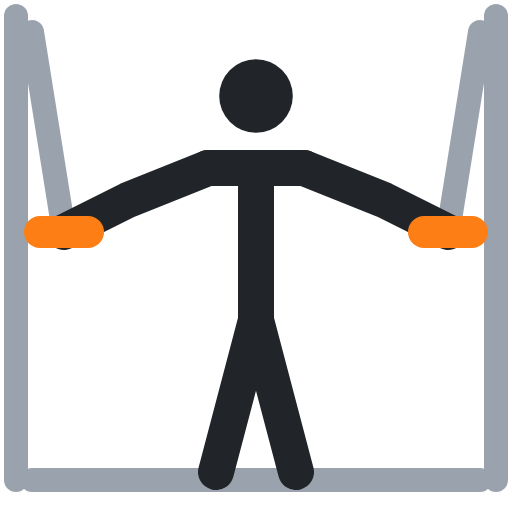
t = 0.00 s
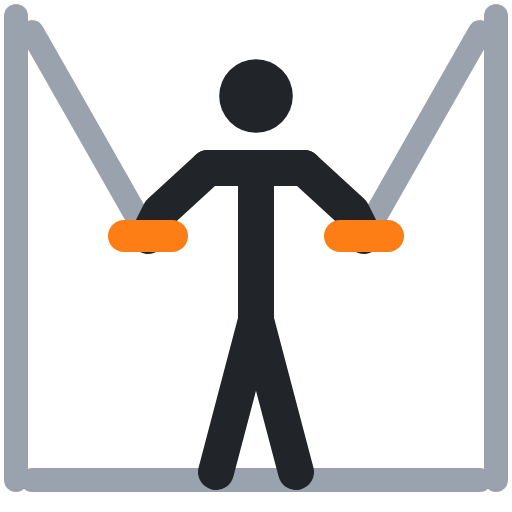
t = 0.40 s
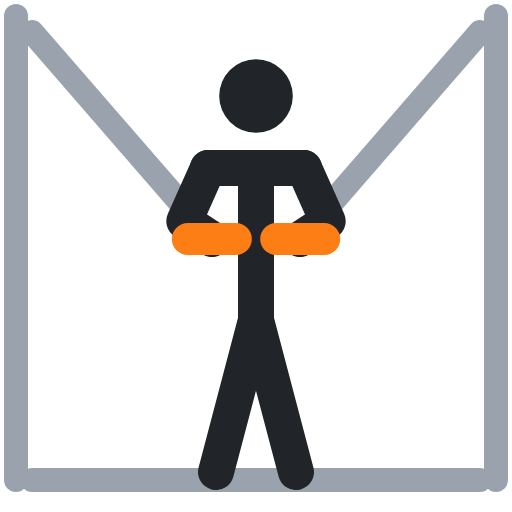
t = 0.60 s
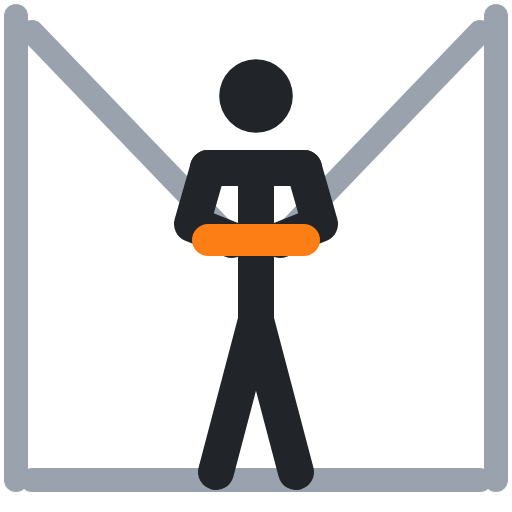
t = 1.00 s
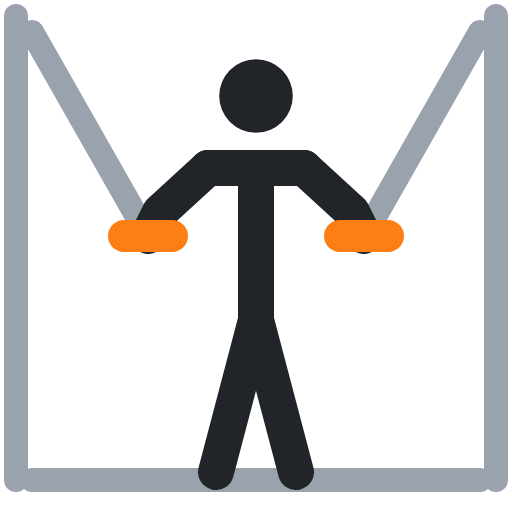
t = 1.40 s
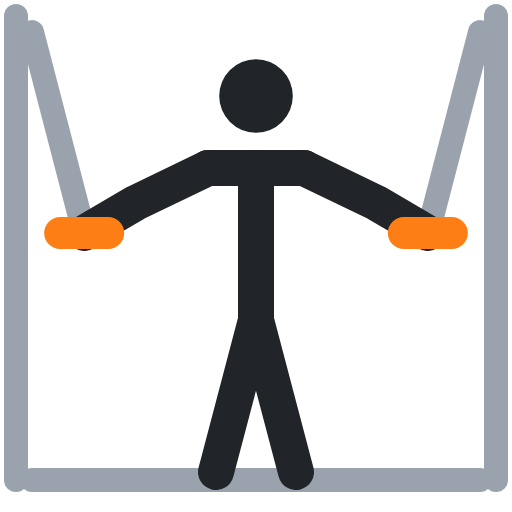
t = 1.60 s

The animated SVG that drew these frames (rendered in a browser with its animation timeline set to each time). Animation: 6 SMIL elements (animate=6); one cycle of 2.00 s, repeats indefinitely.

<svg xmlns="http://www.w3.org/2000/svg" viewBox="0 0 64 64" fill="none" stroke-linecap="round" stroke-linejoin="round"><polyline points="2,2 2,60" stroke="#9aa3ad" stroke-width="3"/><polyline points="4,4 8,29" stroke="#9aa3ad" stroke-width="3"><animate attributeName="points" values="4,4 8,29;4,4 29,30;4,4 29,30;4,4 8,29;4,4 8,29" keyTimes="0;.4;.5;.9;1" calcMode="spline" keySplines=".45 0 .55 1;.45 0 .55 1;.45 0 .55 1;.45 0 .55 1" dur="2s" repeatCount="indefinite"/></polyline><polyline points="62,2 62,60" stroke="#9aa3ad" stroke-width="3"/><polyline points="60,4 56,29" stroke="#9aa3ad" stroke-width="3"><animate attributeName="points" values="60,4 56,29;60,4 35,30;60,4 35,30;60,4 56,29;60,4 56,29" keyTimes="0;.4;.5;.9;1" calcMode="spline" keySplines=".45 0 .55 1;.45 0 .55 1;.45 0 .55 1;.45 0 .55 1" dur="2s" repeatCount="indefinite"/></polyline><polyline points="4,60 60,60" stroke="#9aa3ad" stroke-width="3"/><circle cx="32" cy="12" r="4.6" fill="#212529"/><polyline points="26,21 38,21" stroke="#212529" stroke-width="4.5"/><polyline points="32,21 32,40" stroke="#212529" stroke-width="4.5"/><polyline points="32,40 27,59" stroke="#212529" stroke-width="4.5"/><polyline points="32,40 37,59" stroke="#212529" stroke-width="4.5"/><polyline points="26,21 16,25 8,29" stroke="#212529" stroke-width="4.5"><animate attributeName="points" values="26,21 16,25 8,29;26,21 24,28 29,30;26,21 24,28 29,30;26,21 16,25 8,29;26,21 16,25 8,29" keyTimes="0;.4;.5;.9;1" calcMode="spline" keySplines=".45 0 .55 1;.45 0 .55 1;.45 0 .55 1;.45 0 .55 1" dur="2s" repeatCount="indefinite"/></polyline><polyline points="38,21 48,25 56,29" stroke="#212529" stroke-width="4.5"><animate attributeName="points" values="38,21 48,25 56,29;38,21 40,28 35,30;38,21 40,28 35,30;38,21 48,25 56,29;38,21 48,25 56,29" keyTimes="0;.4;.5;.9;1" calcMode="spline" keySplines=".45 0 .55 1;.45 0 .55 1;.45 0 .55 1;.45 0 .55 1" dur="2s" repeatCount="indefinite"/></polyline><polyline points="5,29 11,29" stroke="#fd7e14" stroke-width="4"><animate attributeName="points" values="5,29 11,29;26,30 32,30;26,30 32,30;5,29 11,29;5,29 11,29" keyTimes="0;.4;.5;.9;1" calcMode="spline" keySplines=".45 0 .55 1;.45 0 .55 1;.45 0 .55 1;.45 0 .55 1" dur="2s" repeatCount="indefinite"/></polyline><polyline points="53,29 59,29" stroke="#fd7e14" stroke-width="4"><animate attributeName="points" values="53,29 59,29;32,30 38,30;32,30 38,30;53,29 59,29;53,29 59,29" keyTimes="0;.4;.5;.9;1" calcMode="spline" keySplines=".45 0 .55 1;.45 0 .55 1;.45 0 .55 1;.45 0 .55 1" dur="2s" repeatCount="indefinite"/></polyline></svg>
